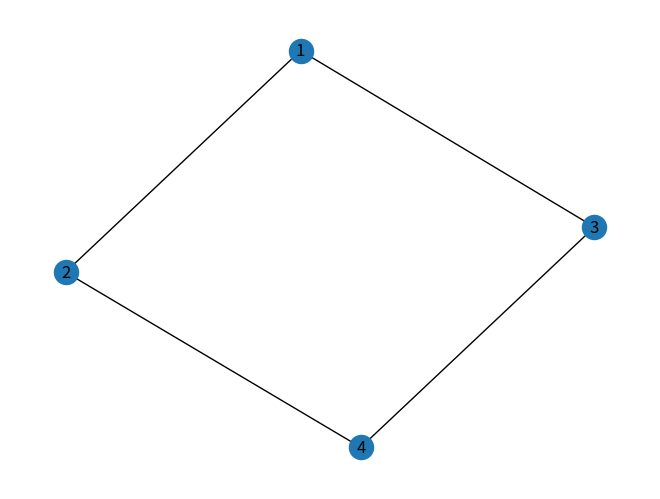

Python code for this plot:
import numpy as np

import networkx as nx

import matplotlib.pyplot as plt


class Registro:
    def __init__(self, nodo, conocido, distancia, camino):
        self.nodo = nodo
        self.conocido = conocido
        self.distancia = distancia
        self.camino = camino

class GrafoSecuencial:
    __vertices: np.array
    __matrizAdy: np.array
    __pesos: np.array
    
    def __init__(self,vertices: list, aristas: list):
        self.__vertices = np.array(vertices) #type: ignore
        self.__matrizAdy = np.full((len(vertices),len(vertices)),False) #type: ignore
        self.__pesos = np.full((len(vertices),len(vertices)),1) #type: ignore
        
        for arista in aristas:
            i = self.__posVertice(arista[0])
            j = self.__posVertice(arista[1])
            
            self.__matrizAdy[i][j] = True
            self.__matrizAdy[j][i] = True
    
    def getPeso(self,vertice1,vertice2):
        return self.__matrizAdy[self.__posVertice(vertice1)][self.__posVertice(vertice2)]
    
    def setPesos(self,pesos: list):
        for peso in pesos:
            self.__pesos[self.__posVertice(peso[0])][self.__posVertice(peso[1])] = peso[2]
            self.__pesos[self.__posVertice(peso[1])][self.__posVertice(peso[0])] = peso[2]
    
    def __posVertice(self,vertice):
        for i in range(len(self.__vertices)):
            if self.__vertices[i] == vertice:
                return i
        raise Exception("Vertice inexistente")
    
    def adyacentes(self,vertice):
        pos = self.__posVertice(vertice)
        ady = []
        for i in range(len(self.__vertices)):
            if self.__matrizAdy[pos][i]:
                ady.append(self.__vertices[i])
        return ady
    
    def __generarCamino(self,vertice1,vertice2):
        visitados = []
        pila = []
        pila.append(vertice1)
        while len(pila) > 0:
            v = pila.pop()
            if v not in visitados:
                visitados.append(v)
                if v == vertice2:
                    return visitados
                ady = self.adyacentes(v)
                for w in ady:
                    pila.append(w)
        return None

    def camino(self,vertice1,vertice2):
        try:
            self.__posVertice(vertice1)
            self.__posVertice(vertice2)
            camino = self.__generarCamino(vertice1,vertice2)
            if camino == None:
                return "No existe camino"
            else:
                return camino
        except:
            print("Algun vertice no existe")

    def dijkstra(self,verticeOrigen):
        Tabla = {}
        for vertice in self.__vertices:
            Tabla[vertice] = Registro(vertice,False,999999999,None)
        Tabla[verticeOrigen].distancia = 0
        
        for i in range(len(self.__vertices)):
            #Buscar el vertice con menor distancia y que no haya sido visitado
            v = None
            for vertice in self.__vertices:
                if not Tabla[vertice].conocido:
                    if v == None or Tabla[vertice].distancia < Tabla[v].distancia:
                        v = vertice
            Tabla[v].conocido = True
            #Actualizar los registros de los adyacentes
            for w in self.adyacentes(v):
                if Tabla[v].distancia + self.getPeso(v,w) < Tabla[w].distancia:
                    Tabla[w].distancia = Tabla[v].distancia + self.getPeso(v,w)
                    Tabla[w].camino = v
        return Tabla
    
    def caminoMinimo(self,vertice1,vertice2):
        try:
            self.__posVertice(vertice1)
            self.__posVertice(vertice2)
            camino = self.dijkstra(vertice1)
            if camino[vertice2] == None:
                return "No existe camino"
            else:
                v = vertice2
                caminoMinimo = []
                while v != None:
                    caminoMinimo.append(v)
                    v = camino[v].camino
                caminoMinimo.reverse()
                return caminoMinimo
        except:
            print("Algun vertice no existe")

    def esConexo(self):
        visitados = self.busquedaProfundidad(self.__vertices[0])
        return len(visitados) == len(self.__vertices)
    
    def busquedaProfundidad(self,vertice):
        visitados = []
        pila = []
        pila.append(vertice)
        while len(pila) > 0:
            v = pila.pop()
            if v not in visitados:
                visitados.append(v)
                ady = self.adyacentes(v)
                for w in ady:
                    pila.append(w)
        return visitados
    
    def busquedaAmplitud(self,vertice):
        visitados = []
        cola = []
        cola.append(vertice)
        while len(cola) > 0:
            v = cola.pop(0)
            if v not in visitados:
                visitados.append(v)
                ady = self.adyacentes(v)
                for w in ady:
                    cola.append(w)
        return visitados
    
    def grado(self,vertice):
        return len(self.adyacentes(vertice))
    
    def mostrar(self):
        print(self.__matrizAdy)
    
    def Aciclico(self):
        visitados = []
        pila = []
        pila.append(self.__vertices[0])
        while len(pila) > 0:
            v = pila.pop()
            if v not in visitados:
                visitados.append(v)
                ady = self.adyacentes(v)
                for w in ady:
                    if w in visitados:
                        return False
                    pila.append(w)
        return True
    
    def grafico(self,vertices, adyacencia):
        G = nx.Graph()
        G.add_nodes_from(vertices)
        G.add_edges_from(adyacencia)
        nx.draw(G, with_labels=True)
        plt.show()

if __name__ == "__main__":
    vertexs = [1,2,3,4]
    edges = [(1,2),(1,3),(2,4),(3,4)]
    graph = GrafoSecuencial(vertexs,edges)
    graph.mostrar()
    print("Nodos adyacentes a 1 ->",graph.adyacentes(1))
    print("Grado del vertice 1 ->",graph.grado(1))
    print("Recorrido en profundidad desde el vertice 1 ->",graph.busquedaProfundidad(1))
    if graph.camino(1,2): print("Camino de 3 a 4->",graph.camino(3,4)) 
    else: print("No existe camino")
    print("¿Es conexo?",graph.esConexo())
    print("Camino minimo de 3 a 4->",graph.caminoMinimo(3,4))
    graph.grafico(vertexs,edges)
